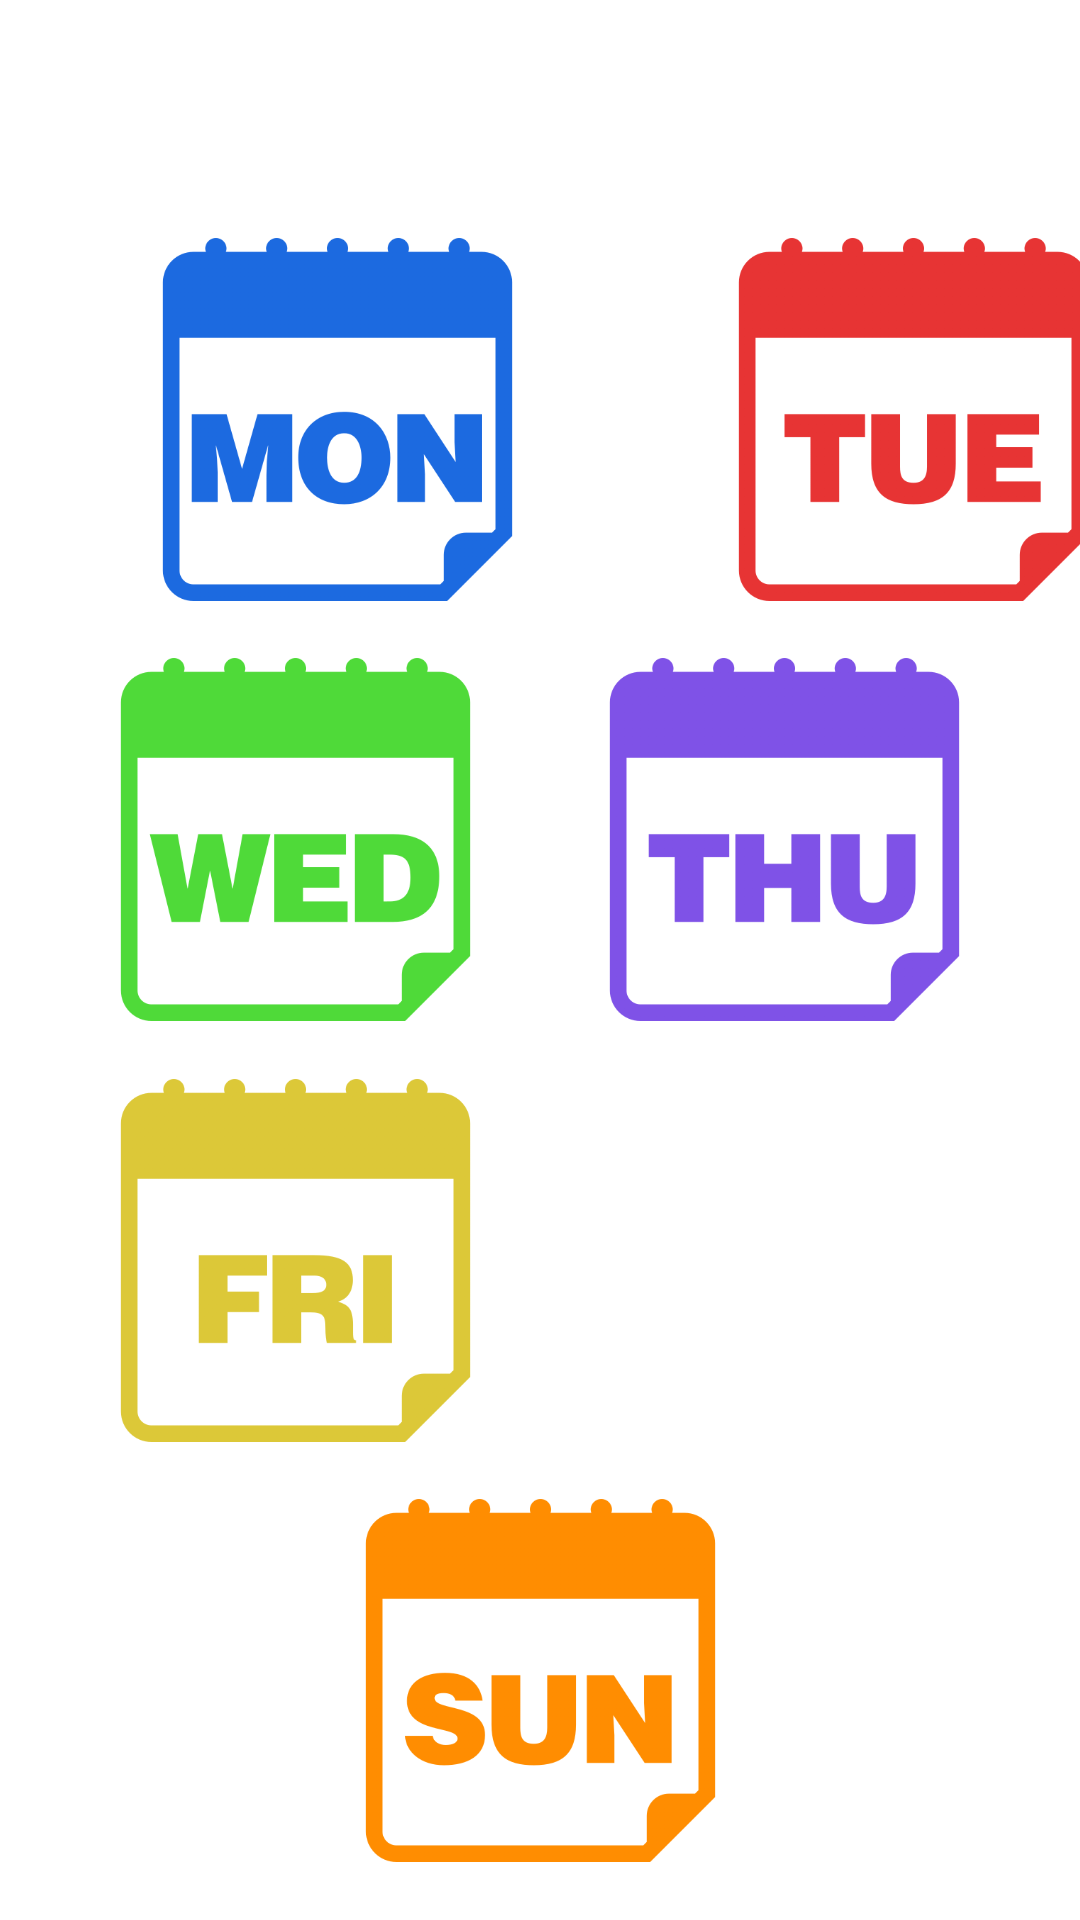

Layout XML and referenced resources for this Android screen:
<!-- AndroidManifest.xml: application theme Theme.EDUCARE -->
<!-- res/layout/activity_show_all_class.xml -->
<?xml version="1.0" encoding="utf-8"?>
<androidx.constraintlayout.widget.ConstraintLayout xmlns:android="http://schemas.android.com/apk/res/android"
    xmlns:app="http://schemas.android.com/apk/res-auto"
    xmlns:tools="http://schemas.android.com/tools"
    android:layout_width="match_parent"
    android:layout_height="match_parent"
    tools:context=".ShowAllClass"
    tools:ignore="ExtraText">

    <ImageView
        android:id="@+id/imageView"
        android:layout_width="129dp"
        android:layout_height="121dp"
        android:layout_marginStart="48dp"
        android:layout_marginLeft="48dp"
        android:layout_marginTop="60dp"

        app:layout_constraintBottom_toTopOf="@+id/imageView11"
        app:layout_constraintStart_toStartOf="parent"
        app:layout_constraintTop_toTopOf="parent"
        app:srcCompat="@drawable/mon"
        android:clickable="true"
        android:onClick="monDay"
        android:focusable="true" />

    <ImageView
        android:id="@+id/imageView2"
        android:layout_width="129dp"
        android:layout_height="121dp"
        android:layout_marginStart="240dp"
        android:layout_marginLeft="240dp"
        android:layout_marginTop="60dp"
        app:layout_constraintBottom_toTopOf="@+id/imageView13"
        app:layout_constraintStart_toStartOf="parent"
        app:layout_constraintTop_toTopOf="parent"
        app:srcCompat="@drawable/tue"
        android:clickable="true"
        android:onClick="tueDay"
        android:focusable="true"/>

    <ImageView
        android:id="@+id/imageView11"
        android:layout_width="129dp"
        android:layout_height="121dp"
        app:layout_constraintBottom_toTopOf="@+id/imageView14"
        app:layout_constraintEnd_toStartOf="@+id/imageView13"
        app:layout_constraintHorizontal_bias="0.5"
        app:layout_constraintStart_toStartOf="parent"
        app:layout_constraintTop_toBottomOf="@+id/imageView"
        app:srcCompat="@drawable/wed"
        tools:ignore="MissingConstraints"
        android:clickable="true"
        android:onClick="wedDay"
        android:focusable="true"/>

    <ImageView
        android:id="@+id/imageView13"
        android:layout_width="129dp"
        android:layout_height="121dp"
        app:layout_constraintBottom_toTopOf="@+id/imageView15"
        app:layout_constraintEnd_toEndOf="parent"
        app:layout_constraintHorizontal_bias="0.5"
        app:layout_constraintStart_toEndOf="@+id/imageView11"
        app:layout_constraintTop_toBottomOf="@+id/imageView2"
        app:srcCompat="@drawable/thu"
        tools:ignore="MissingConstraints"
        android:clickable="true"
        android:onClick="thuDay"
        android:focusable="true"/>

    <ImageView
        android:id="@+id/imageView14"
        android:layout_width="129dp"
        android:layout_height="121dp"
        app:layout_constraintBottom_toTopOf="@+id/imageView12"
        app:layout_constraintEnd_toStartOf="@+id/imageView15"
        app:layout_constraintHorizontal_bias="0.5"
        app:layout_constraintStart_toStartOf="parent"
        app:layout_constraintTop_toBottomOf="@+id/imageView11"
        app:srcCompat="@drawable/fri"
        tools:ignore="MissingConstraints"
        android:clickable="true"
        android:onClick="friDay"
        android:focusable="true"/>

    <ImageView
        android:id="@+id/imageView15"
        android:layout_width="129dp"
        android:layout_height="121dp"
        app:layout_constraintBottom_toTopOf="@+id/imageView12"
        app:layout_constraintEnd_toEndOf="parent"
        app:layout_constraintHorizontal_bias="0.5"
        app:layout_constraintStart_toEndOf="@+id/imageView14"
        app:layout_constraintTop_toBottomOf="@+id/imageView13"
        app:srcCompat="@drawable/sat"
        tools:ignore="MissingConstraints"
        android:clickable="true"
        android:onClick="satDay"
        android:focusable="true"/>

    <ImageView
        android:id="@+id/imageView12"
        android:layout_width="129dp"
        android:layout_height="121dp"
        app:layout_constraintBottom_toBottomOf="parent"
        app:layout_constraintEnd_toEndOf="parent"
        app:layout_constraintHorizontal_bias="0.5"
        app:layout_constraintStart_toStartOf="parent"
        app:layout_constraintTop_toBottomOf="@+id/imageView14"
        app:srcCompat="@drawable/sun"
        tools:ignore="MissingConstraints"
        android:clickable="true"
        android:onClick="sunDay"
        android:focusable="true"/>

</androidx.constraintlayout.widget.ConstraintLayout>
<!-- resources referenced by this layout -->
<resources>
  <!-- drawable fri: png bitmap (drawable, 15442 bytes) -->
  <!-- drawable mon: png bitmap (drawable-v24, 24074 bytes) -->
  <!-- drawable sun: png bitmap (drawable, 20049 bytes) -->
  <!-- drawable thu: png bitmap (drawable, 15441 bytes) -->
  <!-- drawable tue: png bitmap (drawable, 15144 bytes) -->
  <!-- drawable wed: png bitmap (drawable, 22147 bytes) -->
  <style name="Theme.EDUCARE" parent="Theme.MaterialComponents.DayNight.DarkActionBar">
          
          <item name="colorPrimary">@color/purple_500</item>
          <item name="colorPrimaryVariant">@color/purple_700</item>
          <item name="colorOnPrimary">@color/white</item>
          
          <item name="colorSecondary">@color/teal_200</item>
          <item name="colorSecondaryVariant">@color/teal_700</item>
          <item name="colorOnSecondary">@color/black</item>
          
          <item name="android:statusBarColor" tools:targetApi="l">?attr/colorPrimaryVariant</item>
          
      </style>
  <!-- not gathered from this repository: default colours our renderer supplied (Android Studio template values) -->
  <color name="purple_500">#FF6200EE</color>
  <color name="purple_700">#FF3700B3</color>
  <color name="teal_200">#FF03DAC5</color>
  <color name="teal_700">#FF018786</color>
  <color name="black">#FF000000</color>
  <color name="white">#FFFFFFFF</color>
</resources>
